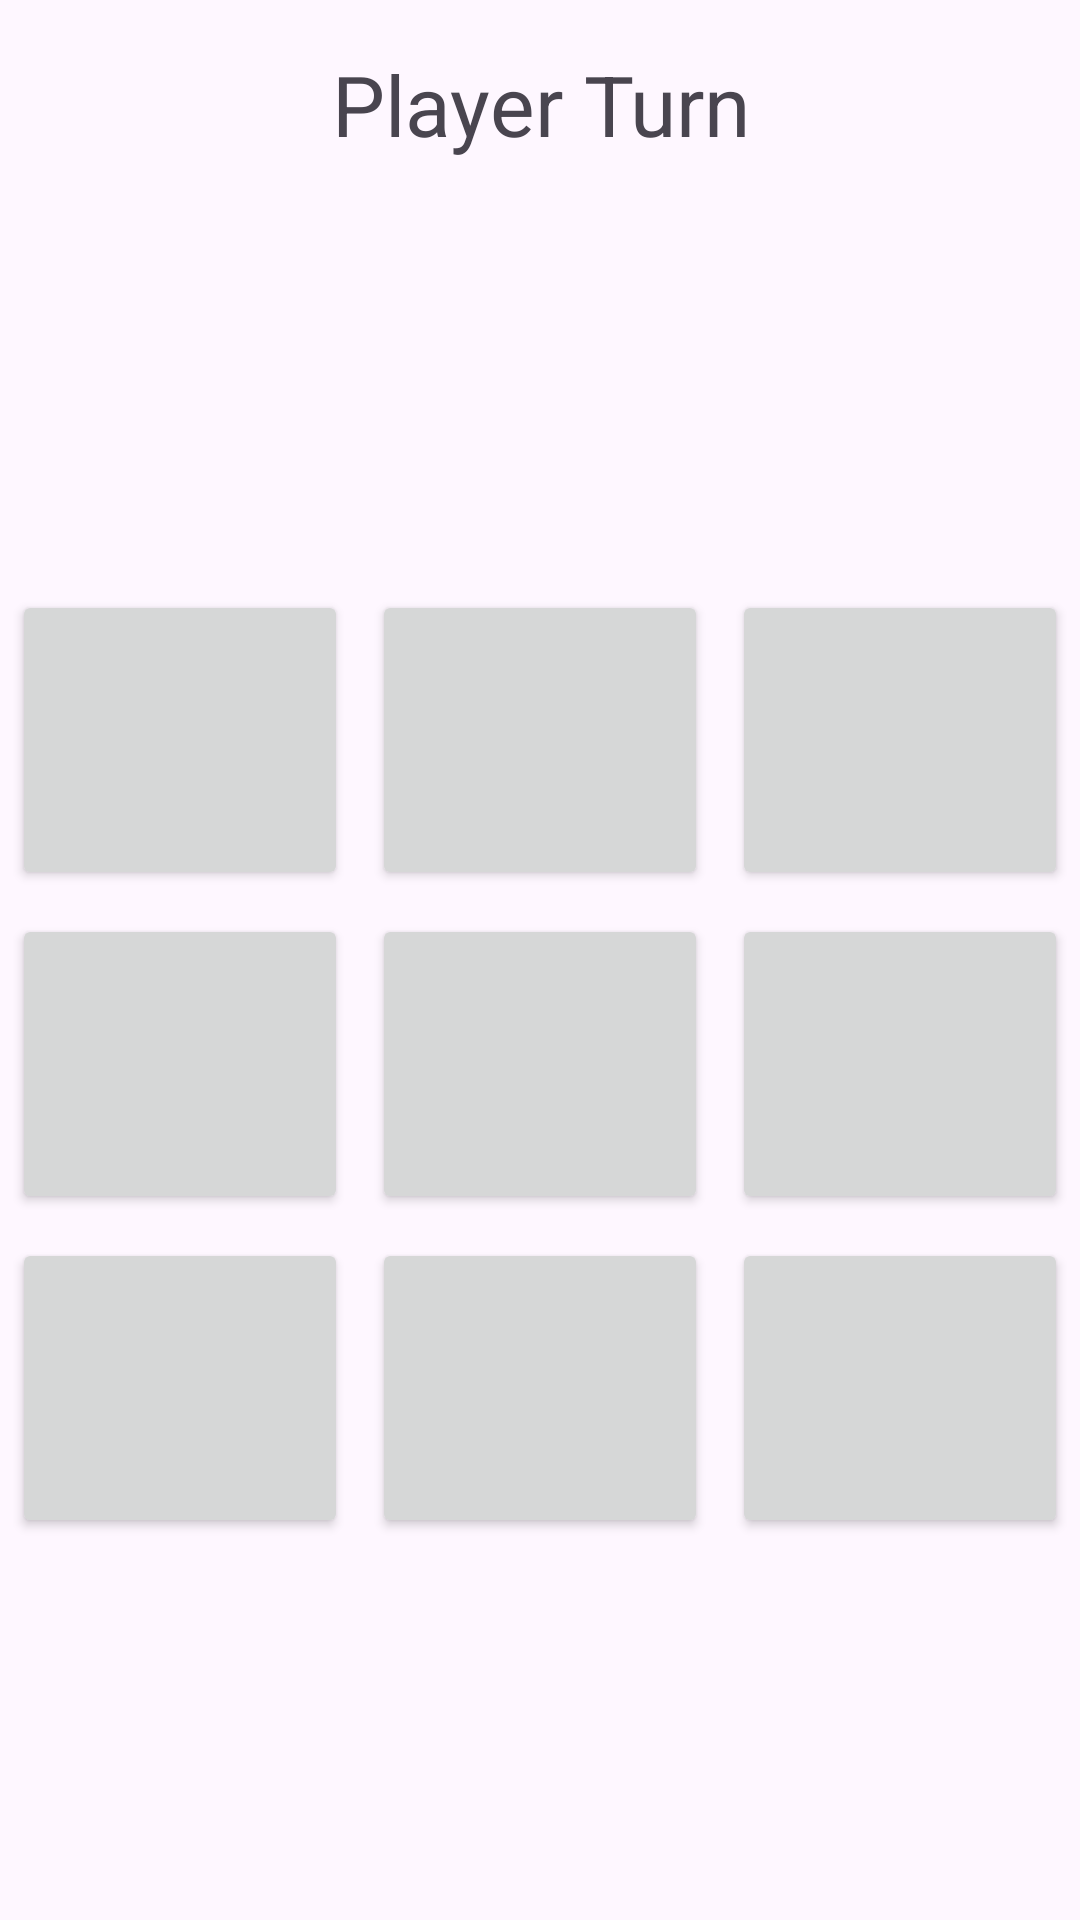

Reconstruct the res/layout file that produces this screen, plus the resources it refers to.
<!-- AndroidManifest.xml: application theme Theme.SimpleApp5 -->
<!-- res/layout/tic_tac_toe.xml -->
<?xml version="1.0" encoding="utf-8"?>
<androidx.constraintlayout.widget.ConstraintLayout
    xmlns:android="http://schemas.android.com/apk/res/android"
    xmlns:app="http://schemas.android.com/apk/res-auto"
    android:id="@+id/main"
    android:layout_width="match_parent"
    android:layout_height="match_parent">

    
    <LinearLayout
        android:id="@+id/contentLayout"
        android:layout_width="0dp"
        android:layout_height="wrap_content"
        android:gravity="center"
        android:orientation="vertical"
        android:padding="16dp"
        app:layout_constraintTop_toTopOf="parent"
        app:layout_constraintStart_toStartOf="parent"
        app:layout_constraintEnd_toEndOf="parent">

        <TextView
            android:id="@+id/textViewTitle"
            android:layout_width="wrap_content"
            android:layout_height="wrap_content"
            android:gravity="center"
            android:text="Player Turn"
            android:textSize="28sp" />

    </LinearLayout>

    
    <TableLayout
        android:id="@+id/tableLayout"
        android:layout_width="0dp"
        android:layout_height="wrap_content"
        android:layout_margin="16dp"
        android:gravity="center"
        android:stretchColumns="*"
        app:layout_constraintTop_toBottomOf="@id/contentLayout"
        app:layout_constraintBottom_toBottomOf="parent">

        <TableRow
            android:layout_width="match_parent"
            android:layout_height="wrap_content">

            <Button
                android:id="@+id/button1"
                android:layout_width="0dp"
                android:layout_height="100dp"
                android:layout_margin="4dp"
                android:layout_weight="1" />

            <Button
                android:id="@+id/button2"
                android:layout_width="0dp"
                android:layout_height="100dp"
                android:layout_margin="4dp"
                android:layout_weight="1" />

            <Button
                android:id="@+id/button3"
                android:layout_width="0dp"
                android:layout_height="100dp"
                android:layout_margin="4dp"
                android:layout_weight="1" />
        </TableRow>

        <TableRow
            android:layout_width="match_parent"
            android:layout_height="wrap_content">

            <Button
                android:id="@+id/button4"
                android:layout_width="0dp"
                android:layout_height="100dp"
                android:layout_margin="4dp"
                android:layout_weight="1" />

            <Button
                android:id="@+id/button5"
                android:layout_width="0dp"
                android:layout_height="100dp"
                android:layout_margin="4dp"
                android:layout_weight="1" />

            <Button
                android:id="@+id/button6"
                android:layout_width="0dp"
                android:layout_height="100dp"
                android:layout_margin="4dp"
                android:layout_weight="1" />
        </TableRow>

        <TableRow
            android:layout_width="match_parent"
            android:layout_height="wrap_content">

            <Button
                android:id="@+id/button7"
                android:layout_width="0dp"
                android:layout_height="100dp"
                android:layout_margin="4dp"
                android:layout_weight="1" />

            <Button
                android:id="@+id/button8"
                android:layout_width="0dp"
                android:layout_height="100dp"
                android:layout_margin="4dp"
                android:layout_weight="1" />

            <Button
                android:id="@+id/button9"
                android:layout_width="0dp"
                android:layout_height="100dp"
                android:layout_margin="4dp"
                android:layout_weight="1" />
        </TableRow>

    </TableLayout>

</androidx.constraintlayout.widget.ConstraintLayout>
<!-- resources referenced by this layout -->
<resources>
  <style name="Theme.SimpleApp5" parent="Base.Theme.SimpleApp5" />
  <style name="Base.Theme.SimpleApp5" parent="Theme.Material3.DayNight.NoActionBar">
          
          
      </style>
</resources>
